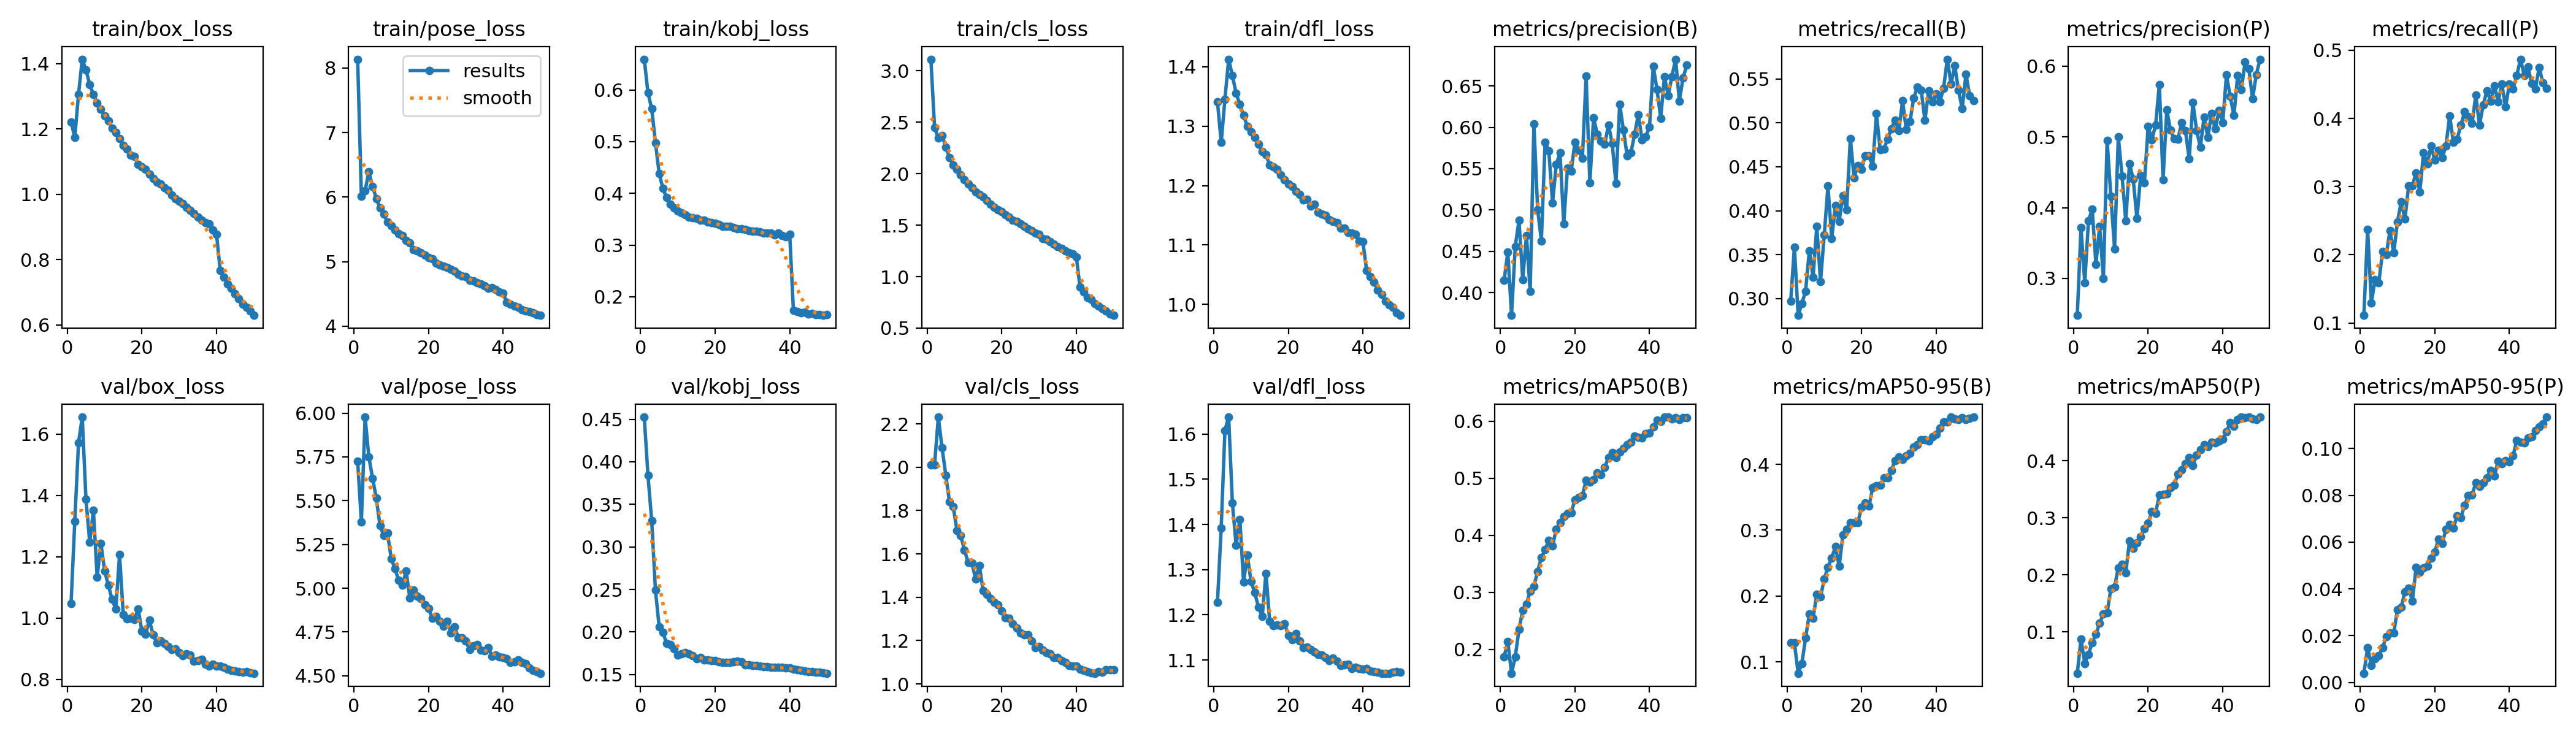

Source data for this figure (header and first rows):
epoch, train/box_loss, train/pose_loss, train/kobj_loss, train/cls_loss, train/dfl_loss, metrics/precision(B), metrics/recall(B), metrics/mAP50(B), metrics/mAP50-95(B), metrics/precision(P), metrics/recall(P), metrics/mAP50(P), metrics/mAP50-95(P), val/box_loss, val/pose_loss, val/kobj_loss, val/cls_loss, val/dfl_loss, lr/pg0, lr/pg1, lr/pg2
1, 1.222, 8.137, 0.6593, 3.112, 1.341, 0.4146, 0.2972, 0.187, 0.1288, 0.2478, 0.1112, 0.02746, 0.0039, 1.048, 5.725, 0.4526, 2.012, 1.228, 0.003329, 0.003329, 0.003329
2, 1.175, 6.016, 0.5942, 2.446, 1.273, 0.4491, 0.3585, 0.2138, 0.1292, 0.3719, 0.2373, 0.08754, 0.01492, 1.315, 5.378, 0.3839, 2.012, 1.393, 0.006531, 0.006531, 0.006531
3, 1.306, 6.099, 0.5634, 2.346, 1.346, 0.3726, 0.2808, 0.1584, 0.08295, 0.2937, 0.1296, 0.04482, 0.00729, 1.571, 5.978, 0.3305, 2.231, 1.608, 0.0096, 0.0096, 0.0096
4, 1.414, 6.391, 0.4981, 2.373, 1.413, 0.4561, 0.2943, 0.1873, 0.09737, 0.3813, 0.1638, 0.06064, 0.01, 1.655, 5.75, 0.2493, 2.089, 1.637, 0.009406, 0.009406, 0.009406
5, 1.381, 6.167, 0.4385, 2.259, 1.385, 0.4876, 0.3085, 0.2349, 0.1368, 0.3978, 0.1589, 0.0811, 0.01151, 1.387, 5.629, 0.2061, 1.964, 1.448, 0.009208, 0.009208, 0.009208
6, 1.336, 5.976, 0.4095, 2.157, 1.356, 0.416, 0.3546, 0.2689, 0.1728, 0.32, 0.2049, 0.09597, 0.01478, 1.248, 5.515, 0.1994, 1.839, 1.354, 0.00901, 0.00901, 0.00901
7, 1.305, 5.836, 0.3915, 2.085, 1.337, 0.4694, 0.3242, 0.2795, 0.1666, 0.3736, 0.2, 0.1153, 0.01956, 1.351, 5.356, 0.1866, 1.818, 1.411, 0.008812, 0.008812, 0.008812
8, 1.28, 5.736, 0.3791, 2.044, 1.318, 0.4015, 0.3823, 0.3021, 0.2029, 0.2999, 0.2359, 0.1314, 0.02123, 1.133, 5.302, 0.1848, 1.709, 1.273, 0.008614, 0.008614, 0.008614
9, 1.261, 5.613, 0.3724, 1.989, 1.3, 0.6038, 0.3193, 0.311, 0.1989, 0.4949, 0.2028, 0.1337, 0.02111, 1.244, 5.314, 0.1801, 1.685, 1.332, 0.008416, 0.008416, 0.008416
10, 1.24, 5.559, 0.3662, 1.94, 1.29, 0.5007, 0.3723, 0.3367, 0.2258, 0.4163, 0.2483, 0.1754, 0.03116, 1.154, 5.17, 0.1732, 1.618, 1.274, 0.008218, 0.008218, 0.008218
11, 1.224, 5.491, 0.362, 1.901, 1.281, 0.4628, 0.4281, 0.3613, 0.244, 0.3418, 0.2774, 0.179, 0.03205, 1.107, 5.111, 0.1741, 1.56, 1.249, 0.00802, 0.00802, 0.00802
12, 1.203, 5.429, 0.3593, 1.863, 1.27, 0.5818, 0.3684, 0.3748, 0.2579, 0.5002, 0.2522, 0.2125, 0.03878, 1.062, 5.046, 0.1756, 1.559, 1.217, 0.007822, 0.007822, 0.007822
13, 1.189, 5.403, 0.3542, 1.824, 1.257, 0.5713, 0.4061, 0.3915, 0.2751, 0.4449, 0.3011, 0.2184, 0.04025, 1.029, 5.017, 0.1746, 1.484, 1.196, 0.007624, 0.007624, 0.007624
14, 1.17, 5.331, 0.3532, 1.796, 1.252, 0.5086, 0.3881, 0.3816, 0.2451, 0.3814, 0.3014, 0.2031, 0.03488, 1.207, 5.097, 0.1719, 1.547, 1.292, 0.007426, 0.007426, 0.007426
15, 1.15, 5.289, 0.3519, 1.774, 1.235, 0.555, 0.4172, 0.411, 0.2927, 0.4624, 0.3204, 0.2594, 0.04912, 1.012, 4.943, 0.1688, 1.431, 1.185, 0.007228, 0.007228, 0.007228
16, 1.138, 5.187, 0.348, 1.737, 1.231, 0.5695, 0.401, 0.4223, 0.3018, 0.44, 0.2923, 0.2462, 0.04711, 0.9977, 4.991, 0.1701, 1.415, 1.177, 0.00703, 0.00703, 0.00703
17, 1.12, 5.168, 0.348, 1.704, 1.227, 0.4832, 0.4824, 0.4333, 0.3116, 0.3846, 0.3501, 0.2562, 0.04904, 0.9996, 4.955, 0.1669, 1.393, 1.178, 0.006832, 0.006832, 0.006832
18, 1.116, 5.138, 0.3447, 1.673, 1.218, 0.551, 0.4374, 0.4386, 0.3115, 0.4454, 0.3331, 0.2663, 0.04978, 0.9962, 4.942, 0.1668, 1.375, 1.177, 0.006634, 0.006634, 0.006634
19, 1.092, 5.105, 0.3432, 1.651, 1.21, 0.5471, 0.4516, 0.4398, 0.3114, 0.4354, 0.3597, 0.281, 0.05315, 1.031, 4.905, 0.1667, 1.367, 1.18, 0.006436, 0.006436, 0.006436
20, 1.084, 5.061, 0.3422, 1.635, 1.203, 0.5818, 0.4473, 0.4623, 0.3347, 0.5148, 0.3387, 0.2909, 0.05574, 0.957, 4.885, 0.1661, 1.338, 1.155, 0.006238, 0.006238, 0.006238
21, 1.076, 5.046, 0.3394, 1.604, 1.198, 0.5725, 0.4628, 0.4659, 0.3415, 0.4961, 0.3532, 0.3107, 0.06132, 0.9484, 4.83, 0.1653, 1.307, 1.145, 0.00604, 0.00604, 0.00604
22, 1.062, 4.981, 0.3357, 1.581, 1.19, 0.5624, 0.4629, 0.4695, 0.3368, 0.5165, 0.3425, 0.3079, 0.05939, 0.9938, 4.84, 0.1645, 1.302, 1.159, 0.005842, 0.005842, 0.005842
23, 1.048, 4.951, 0.3357, 1.549, 1.185, 0.6616, 0.4507, 0.4968, 0.365, 0.5741, 0.3595, 0.3393, 0.06541, 0.9459, 4.81, 0.1645, 1.277, 1.142, 0.005644, 0.005644, 0.005644
24, 1.037, 4.934, 0.336, 1.536, 1.175, 0.5329, 0.5105, 0.4932, 0.3672, 0.4392, 0.4039, 0.3412, 0.06745, 0.9196, 4.782, 0.164, 1.258, 1.127, 0.005446, 0.005446, 0.005446
25, 1.032, 4.908, 0.3341, 1.515, 1.177, 0.6118, 0.4694, 0.4981, 0.3686, 0.5381, 0.3647, 0.3423, 0.06607, 0.9266, 4.812, 0.165, 1.235, 1.129, 0.005248, 0.005248, 0.005248
26, 1.021, 4.883, 0.3314, 1.489, 1.166, 0.5914, 0.4701, 0.5097, 0.3793, 0.5093, 0.3697, 0.3532, 0.07111, 0.9187, 4.746, 0.1657, 1.226, 1.123, 0.00505, 0.00505, 0.00505
27, 1.013, 4.853, 0.3316, 1.464, 1.169, 0.5836, 0.4817, 0.5066, 0.3794, 0.4973, 0.39, 0.3569, 0.07046, 0.9079, 4.779, 0.1647, 1.226, 1.117, 0.004852, 0.004852, 0.004852
28, 0.9981, 4.805, 0.3303, 1.449, 1.155, 0.5797, 0.4935, 0.5193, 0.3903, 0.4969, 0.4096, 0.3765, 0.07577, 0.8969, 4.718, 0.1616, 1.199, 1.112, 0.004654, 0.004654, 0.004654
29, 0.9857, 4.78, 0.3277, 1.423, 1.152, 0.6028, 0.5031, 0.536, 0.406, 0.5202, 0.4029, 0.3836, 0.07981, 0.8995, 4.716, 0.1613, 1.168, 1.111, 0.004456, 0.004456, 0.004456
30, 0.9799, 4.763, 0.3268, 1.41, 1.151, 0.5802, 0.491, 0.545, 0.411, 0.5088, 0.3925, 0.3948, 0.08023, 0.8876, 4.698, 0.1606, 1.172, 1.106, 0.004258, 0.004258, 0.004258
31, 0.9708, 4.715, 0.3265, 1.369, 1.143, 0.5323, 0.5252, 0.5362, 0.4076, 0.4686, 0.4339, 0.4056, 0.08532, 0.8777, 4.651, 0.1605, 1.157, 1.099, 0.00406, 0.00406, 0.00406
32, 0.9594, 4.697, 0.3254, 1.365, 1.139, 0.6281, 0.4923, 0.5454, 0.4127, 0.5482, 0.3902, 0.3916, 0.08385, 0.8834, 4.671, 0.1599, 1.145, 1.104, 0.003862, 0.003862, 0.003862
33, 0.9508, 4.671, 0.3235, 1.341, 1.138, 0.597, 0.5016, 0.552, 0.4167, 0.5091, 0.4202, 0.4102, 0.08535, 0.8806, 4.678, 0.159, 1.138, 1.098, 0.003664, 0.003664, 0.003664
34, 0.9413, 4.655, 0.3228, 1.318, 1.128, 0.5657, 0.5285, 0.5588, 0.4262, 0.4854, 0.4406, 0.4192, 0.0875, 0.8602, 4.645, 0.1594, 1.121, 1.088, 0.003466, 0.003466, 0.003466
35, 0.9306, 4.625, 0.3232, 1.289, 1.128, 0.569, 0.5411, 0.5636, 0.4301, 0.5276, 0.4249, 0.4277, 0.09076, 0.8616, 4.642, 0.1587, 1.123, 1.089, 0.003268, 0.003268, 0.003268
36, 0.9208, 4.591, 0.3199, 1.274, 1.121, 0.5913, 0.537, 0.5735, 0.4373, 0.4994, 0.4481, 0.4246, 0.08823, 0.8659, 4.66, 0.1582, 1.106, 1.09, 0.00307, 0.00307, 0.00307
37, 0.9129, 4.597, 0.3235, 1.248, 1.12, 0.6156, 0.5032, 0.5715, 0.4369, 0.5329, 0.4247, 0.4327, 0.09469, 0.8493, 4.612, 0.1586, 1.099, 1.081, 0.002872, 0.002872, 0.002872
38, 0.9093, 4.569, 0.3183, 1.232, 1.118, 0.5848, 0.5364, 0.5711, 0.4352, 0.511, 0.45, 0.4315, 0.09347, 0.8436, 4.618, 0.1584, 1.085, 1.084, 0.002674, 0.002674, 0.002674
39, 0.8914, 4.53, 0.3165, 1.219, 1.106, 0.5887, 0.524, 0.5783, 0.4419, 0.5373, 0.4169, 0.4349, 0.09488, 0.8496, 4.607, 0.1578, 1.083, 1.081, 0.002476, 0.002476, 0.002476
40, 0.8786, 4.508, 0.321, 1.193, 1.105, 0.6005, 0.5329, 0.5792, 0.4456, 0.5197, 0.4502, 0.4375, 0.09445, 0.8435, 4.605, 0.1577, 1.083, 1.079, 0.002278, 0.002278, 0.002278
41, 0.767, 4.371, 0.1735, 0.8962, 1.057, 0.6738, 0.5243, 0.5903, 0.4552, 0.5872, 0.4433, 0.4508, 0.09689, 0.8446, 4.599, 0.1563, 1.067, 1.081, 0.00208, 0.00208, 0.00208
42, 0.7469, 4.337, 0.1713, 0.8485, 1.047, 0.6458, 0.5394, 0.6016, 0.4646, 0.5573, 0.463, 0.4663, 0.1035, 0.8391, 4.574, 0.1555, 1.061, 1.076, 0.001882, 0.001882, 0.001882
43, 0.7258, 4.308, 0.1694, 0.7982, 1.037, 0.6108, 0.5725, 0.5996, 0.4641, 0.53, 0.4868, 0.4598, 0.1027, 0.8348, 4.58, 0.1548, 1.057, 1.074, 0.001684, 0.001684, 0.001684
44, 0.7122, 4.289, 0.1696, 0.7784, 1.024, 0.6613, 0.5446, 0.6071, 0.4717, 0.5866, 0.4632, 0.4717, 0.1025, 0.83, 4.589, 0.1543, 1.051, 1.073, 0.001486, 0.001486, 0.001486
45, 0.6951, 4.255, 0.1669, 0.7363, 1.017, 0.6383, 0.5649, 0.6069, 0.469, 0.5672, 0.4757, 0.4761, 0.1047, 0.8283, 4.576, 0.1534, 1.049, 1.071, 0.001288, 0.001288, 0.001288
46, 0.6799, 4.234, 0.168, 0.7128, 1.005, 0.6614, 0.5372, 0.6042, 0.4679, 0.6058, 0.4513, 0.4753, 0.105, 0.8254, 4.571, 0.1533, 1.056, 1.071, 0.00109, 0.00109, 0.00109
47, 0.6637, 4.223, 0.165, 0.6896, 0.9996, 0.6823, 0.5161, 0.6062, 0.4706, 0.5961, 0.4436, 0.4759, 0.1077, 0.8236, 4.546, 0.1529, 1.055, 1.071, 0.000892, 0.000892, 0.000892
48, 0.6545, 4.206, 0.1652, 0.664, 0.995, 0.6318, 0.5555, 0.6029, 0.468, 0.5537, 0.4749, 0.4735, 0.1093, 0.8249, 4.532, 0.1525, 1.064, 1.073, 0.000694, 0.000694, 0.000694
49, 0.6431, 4.18, 0.1641, 0.6393, 0.9853, 0.6599, 0.5309, 0.6062, 0.4701, 0.5878, 0.4522, 0.4723, 0.1107, 0.8228, 4.524, 0.1521, 1.064, 1.074, 0.000496, 0.000496, 0.000496
50, 0.6295, 4.167, 0.1653, 0.6236, 0.9815, 0.6751, 0.5256, 0.6065, 0.4714, 0.6097, 0.4444, 0.4763, 0.1135, 0.8206, 4.514, 0.1515, 1.065, 1.073, 0.000298, 0.000298, 0.000298
